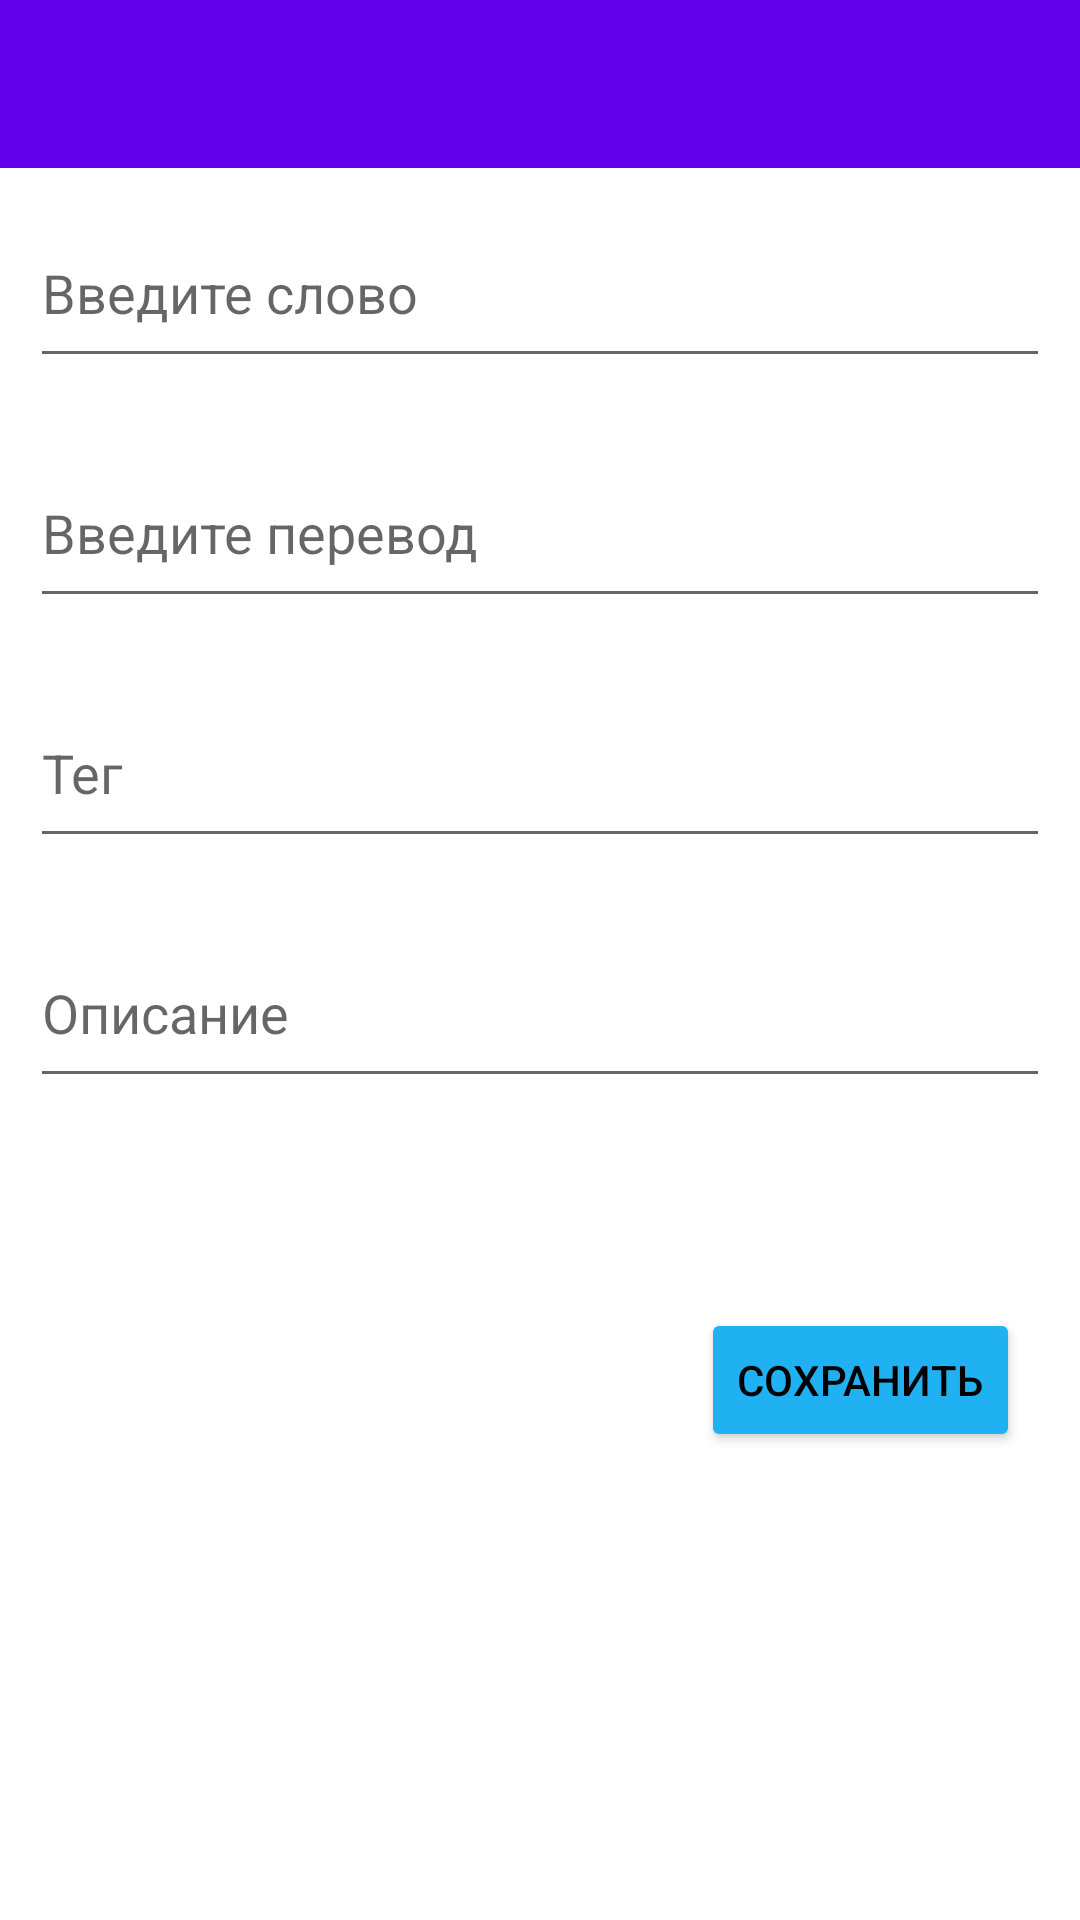

Produce the Android XML layout that renders to this screen, including the resource entries it uses.
<!-- AndroidManifest.xml: application theme Theme.ECards -->
<!-- res/layout/activity_edit_card.xml -->
<?xml version="1.0" encoding="utf-8"?>

<LinearLayout xmlns:android="http://schemas.android.com/apk/res/android"
    xmlns:app="http://schemas.android.com/apk/res-auto"
    xmlns:tools="http://schemas.android.com/tools"
    android:layout_width="match_parent"
    android:layout_height="match_parent"
    android:orientation="vertical"
    tools:context=".EditCardActivity">

    <include layout="@layout/app_bar" />

    <EditText
        android:id="@+id/et_edit_card_word"
        android:layout_width="match_parent"
        android:layout_height="60dp"
        android:layout_margin="10dp"
        android:hint="Введите слово" />

    <EditText
        android:id="@+id/et_edit_card_translation"
        android:layout_width="match_parent"
        android:layout_height="60dp"
        android:layout_margin="10dp"
        android:hint="Введите перевод" />

    <EditText
        android:id="@+id/et_edit_card_tag"
        android:layout_width="match_parent"
        android:layout_height="60dp"
        android:layout_margin="10dp"
        android:hint="Тег" />

    <EditText
        android:id="@+id/et_edit_card_description"
        android:layout_width="match_parent"
        android:layout_height="60dp"
        android:layout_margin="10dp"
        android:hint="Описание"
        android:inputType="textMultiLine" />

    <LinearLayout
        android:id="@+id/ll_edit_card_error"
        android:layout_width="match_parent"
        android:layout_height="50dp"
        android:orientation="horizontal"
        android:visibility="invisible">

        <ImageView
            android:id="@+id/iv_edit_exclamation_mark"
            android:layout_width="30dp"
            android:layout_height="30dp"
            android:layout_gravity="center"
            android:layout_margin="5dp"
            app:srcCompat="@drawable/exclamation_mark" />

        <TextView
            android:id="@+id/tv_edit_card_error"
            android:layout_width="match_parent"
            android:layout_height="match_parent"
            android:layout_margin="5dp"
            android:textColor="@color/red" />
    </LinearLayout>

    <Button
        android:id="@+id/b_save_edit_card"
        android:layout_width="wrap_content"
        android:layout_height="wrap_content"
        android:layout_marginRight="20dp"
        android:layout_marginTop="10dp"
        android:layout_gravity="end"
        android:backgroundTint="#20B1F3"
        android:textColor="@color/black"
        android:text="Сохранить"/>
</LinearLayout>
<!-- res/layout/app_bar.xml (included above) -->
<?xml version="1.0" encoding="utf-8"?>

<androidx.constraintlayout.widget.ConstraintLayout
    xmlns:android="http://schemas.android.com/apk/res/android"
    xmlns:app="http://schemas.android.com/apk/res-auto"
    xmlns:tools="http://schemas.android.com/tools"
    android:layout_width="match_parent"
    android:layout_height="wrap_content">
    <com.google.android.material.appbar.AppBarLayout
        android:layout_width="match_parent"
        android:layout_height="wrap_content"
        android:theme="@style/ThemeOverlay.AppCompat.Dark.ActionBar"
        tools:ignore="MissingConstraints">

        <androidx.appcompat.widget.Toolbar
            android:id="@+id/toolbar_view"
            android:layout_width="match_parent"
            android:layout_height="?attr/actionBarSize"
            android:background="?attr/colorPrimary"
            app:popupTheme="@style/ThemeOverlay.AppCompat.Light" />

    </com.google.android.material.appbar.AppBarLayout>

</androidx.constraintlayout.widget.ConstraintLayout>
<!-- resources referenced by this layout -->
<resources>
  <style name="Theme.ECards" parent="Theme.MaterialComponents.DayNight.DarkActionBar">
          
          <item name="colorPrimary">@color/purple_500</item>
          <item name="colorPrimaryVariant">@color/purple_700</item>
          <item name="colorOnPrimary">@color/white</item>
          
          <item name="colorSecondary">@color/teal_200</item>
          <item name="colorSecondaryVariant">@color/teal_700</item>
          <item name="colorOnSecondary">@color/black</item>
          
          <item name="android:statusBarColor" tools:targetApi="l">?attr/colorPrimaryVariant</item>
          
      </style>
  <!-- not gathered from this repository: default colours our renderer supplied (Android Studio template values) -->
  <color name="purple_500">#FF6200EE</color>
  <color name="purple_700">#FF3700B3</color>
  <color name="teal_200">#FF03DAC5</color>
  <color name="teal_700">#FF018786</color>
  <color name="black">#FF000000</color>
  <color name="white">#FFFFFFFF</color>
</resources>
